Run: headless pygame with SDL's dummy video driver; simulated clock (each Clock.tick advances the game by its frame time, no real sleeping); random seed 0; keys injected as events and as key.get_pressed() state; no mouse input.
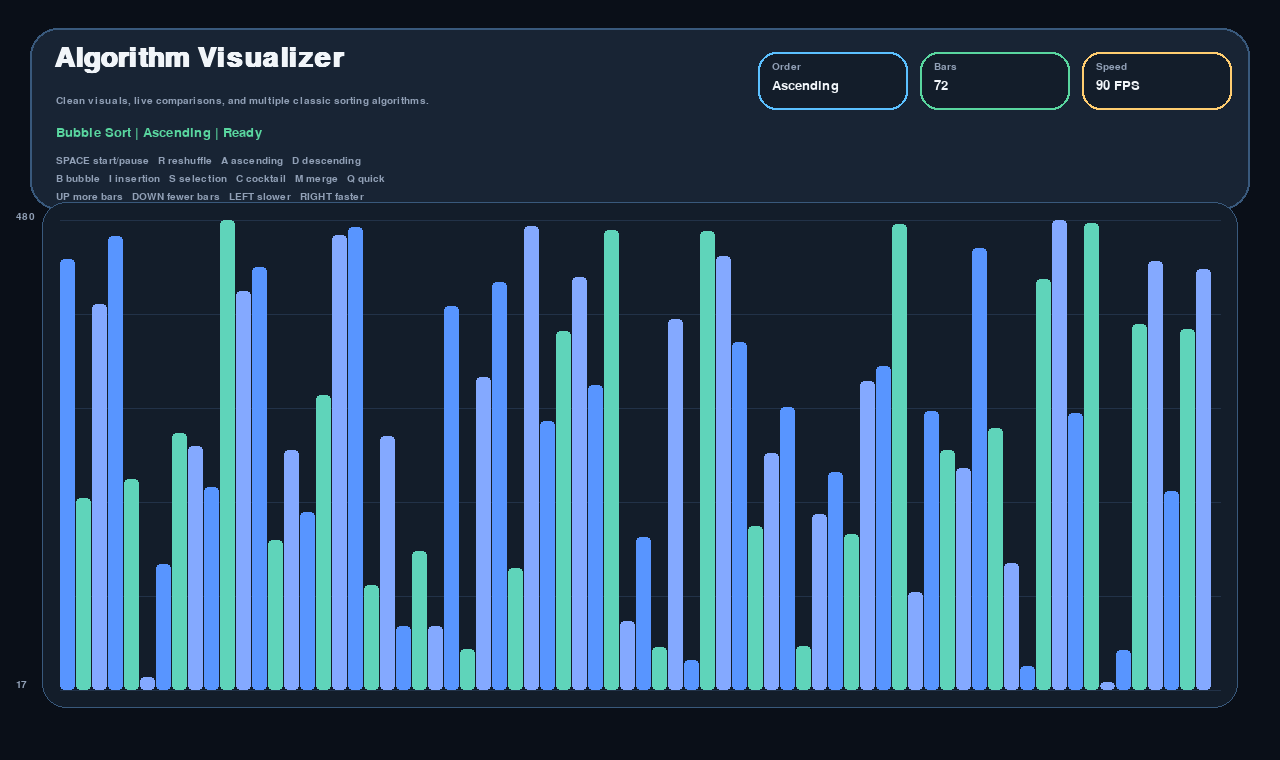
Frame 1 of 4 · flips 1–60 · no input
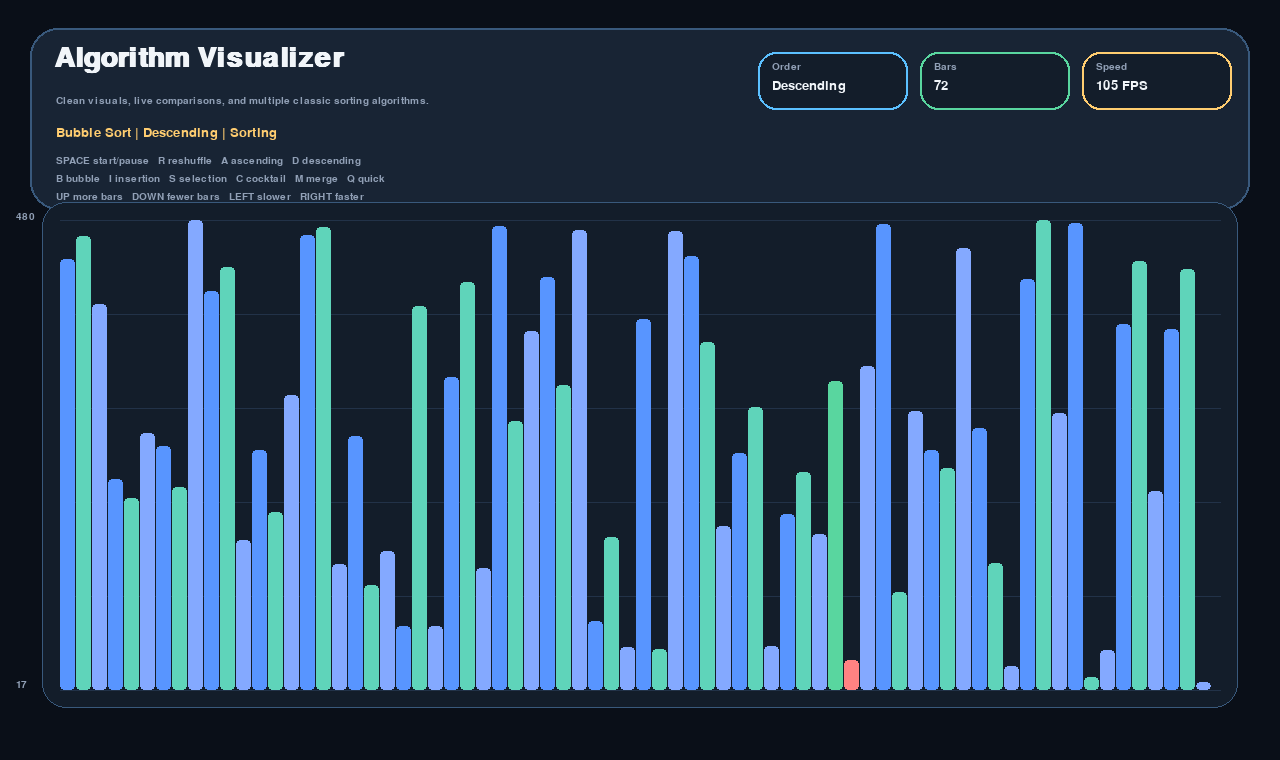
Frame 2 of 4 · flips 61–180 · tapped SPACE, RETURN · held RIGHT (→), D
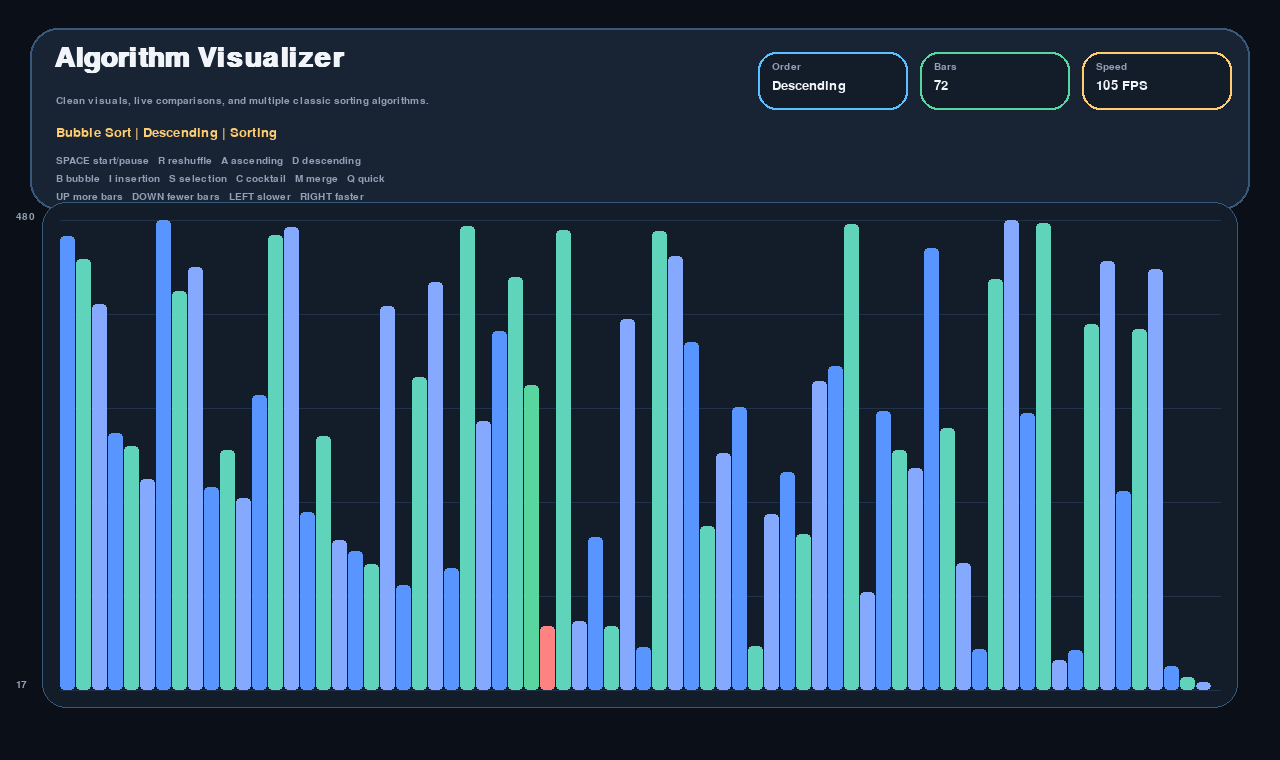
Frame 3 of 4 · flips 181–300 · held DOWN (↓), S
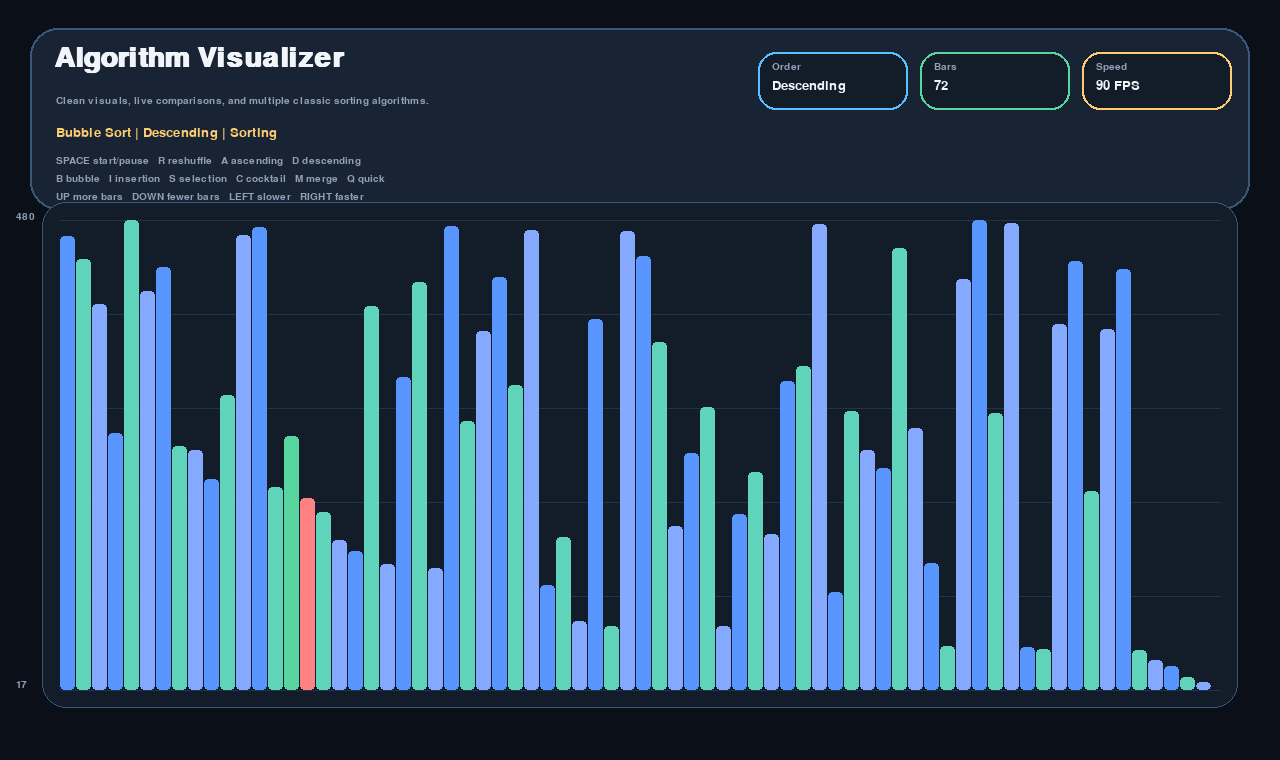
Frame 4 of 4 · flips 301–420 · held LEFT (←), A, UP (↑), W

The pygame program that drew these frames:

import math
import random

import pygame


pygame.init()


class DrawInformation:
    BACKGROUND_COLOR = (10, 15, 24)
    SURFACE_COLOR = (19, 29, 42)
    PANEL_COLOR = (24, 36, 52)
    PANEL_EDGE_COLOR = (57, 89, 124)
    GRID_COLOR = (34, 50, 72)

    TEXT_COLOR = (241, 245, 249)
    MUTED_TEXT_COLOR = (145, 160, 182)
    ACCENT_COLOR = (91, 192, 255)
    SUCCESS_COLOR = (89, 214, 159)
    WARNING_COLOR = (255, 205, 112)
    DANGER_COLOR = (255, 130, 130)

    BAR_GRADIENTS = [
        (88, 149, 255),
        (95, 212, 186),
        (132, 169, 255),
    ]

    TITLE_FONT = pygame.font.SysFont("georgia", 42, bold=True)
    FONT = pygame.font.SysFont("verdana", 20)
    SMALL_FONT = pygame.font.SysFont("verdana", 15)

    SIDE_PAD = 120
    TOP_PAD = 220
    BOTTOM_PAD = 70

    def __init__(self, width, height, values):
        self.width = width
        self.height = height
        self.window = pygame.display.set_mode((width, height))
        pygame.display.set_caption("Sorting Algorithm Visualizer")

        self.graph_width = self.width - self.SIDE_PAD
        self.graph_height = self.height - self.TOP_PAD - self.BOTTOM_PAD
        self.graph_top = self.TOP_PAD
        self.graph_bottom = self.height - self.BOTTOM_PAD
        self.start_x_coordinate = self.SIDE_PAD // 2

        self.set_list(values)

    def set_list(self, values):
        self.list = values
        self.max_value = max(values)
        self.min_value = min(values)

        value_range = self.max_value - self.min_value or 1
        self.block_width = max(1, math.floor(self.graph_width / len(values)))
        self.block_height = self.graph_height / value_range


def generate_starting_list(length, min_value, max_value):
    return [random.randint(min_value, max_value) for _ in range(length)]


def should_swap(first, second, ascending):
    return (first > second and ascending) or (first < second and not ascending)


def get_bar_height(draw_info, value):
    if draw_info.max_value == draw_info.min_value:
        return max(12, draw_info.graph_height // 2)

    scaled_height = int((value - draw_info.min_value) * draw_info.block_height)
    return max(8, scaled_height)


def draw_stat_card(draw_info, label, value, x, y, width, accent_color):
    card_rect = pygame.Rect(x, y, width, 58)
    pygame.draw.rect(draw_info.window, draw_info.SURFACE_COLOR, card_rect, border_radius=18)
    pygame.draw.rect(draw_info.window, accent_color, card_rect, 2, border_radius=18)

    label_surface = draw_info.SMALL_FONT.render(label, True, draw_info.MUTED_TEXT_COLOR)
    value_surface = draw_info.FONT.render(value, True, draw_info.TEXT_COLOR)

    draw_info.window.blit(label_surface, (x + 14, y + 10))
    draw_info.window.blit(value_surface, (x + 14, y + 27))


def draw_list(draw_info, color_positions=None):
    if color_positions is None:
        color_positions = {}

    graph_rect = pygame.Rect(
        draw_info.start_x_coordinate - 18,
        draw_info.graph_top - 18,
        draw_info.graph_width + 36,
        draw_info.graph_height + 36,
    )
    pygame.draw.rect(draw_info.window, draw_info.SURFACE_COLOR, graph_rect, border_radius=24)
    pygame.draw.rect(draw_info.window, draw_info.PANEL_EDGE_COLOR, graph_rect, 1, border_radius=24)

    for row in range(6):
        y = draw_info.graph_top + row * draw_info.graph_height // 5
        pygame.draw.line(
            draw_info.window,
            draw_info.GRID_COLOR,
            (draw_info.start_x_coordinate, y),
            (draw_info.width - draw_info.SIDE_PAD // 2, y),
            1,
        )

    max_label = draw_info.SMALL_FONT.render(str(draw_info.max_value), True, draw_info.MUTED_TEXT_COLOR)
    min_label = draw_info.SMALL_FONT.render(str(draw_info.min_value), True, draw_info.MUTED_TEXT_COLOR)

    draw_info.window.blit(max_label, (16, draw_info.graph_top - 8))
    draw_info.window.blit(min_label, (16, draw_info.graph_bottom - min_label.get_height()))

    bar_width = max(1, draw_info.block_width - 1)

    for index, value in enumerate(draw_info.list):
        x = draw_info.start_x_coordinate + index * draw_info.block_width
        bar_height = get_bar_height(draw_info, value)
        y = draw_info.graph_bottom - bar_height

        color = color_positions.get(index, draw_info.BAR_GRADIENTS[index % len(draw_info.BAR_GRADIENTS)])
        border_radius = 4 if bar_width >= 4 else 0

        pygame.draw.rect(
            draw_info.window,
            color,
            (x, y, bar_width, bar_height),
            border_radius=border_radius,
        )


def draw(draw_info, algorithm_name, ascending, sorting, frame_rate, highlights=None):
    if highlights is None:
        highlights = {}

    draw_info.window.fill(draw_info.BACKGROUND_COLOR)

    header_rect = pygame.Rect(30, 28, draw_info.width - 60, 182)
    pygame.draw.rect(draw_info.window, draw_info.PANEL_COLOR, header_rect, border_radius=28)
    pygame.draw.rect(draw_info.window, draw_info.PANEL_EDGE_COLOR, header_rect, 2, border_radius=28)

    title_surface = draw_info.TITLE_FONT.render("Algorithm Visualizer", True, draw_info.TEXT_COLOR)
    subtitle_surface = draw_info.SMALL_FONT.render(
        "Clean visuals, live comparisons, and multiple classic sorting algorithms.",
        True,
        draw_info.MUTED_TEXT_COLOR,
    )

    status_text = f"{algorithm_name} | {'Ascending' if ascending else 'Descending'} | {'Sorting' if sorting else 'Ready'}"
    status_color = draw_info.WARNING_COLOR if sorting else draw_info.SUCCESS_COLOR
    status_surface = draw_info.FONT.render(status_text, True, status_color)

    draw_info.window.blit(title_surface, (54, 44))
    draw_info.window.blit(subtitle_surface, (56, 96))
    draw_info.window.blit(status_surface, (56, 126))

    stat_width = 150
    stat_gap = 12
    first_stat_x = draw_info.width - (stat_width * 3 + stat_gap * 2 + 48)

    draw_stat_card(
        draw_info,
        "Order",
        "Ascending" if ascending else "Descending",
        first_stat_x,
        52,
        stat_width,
        draw_info.ACCENT_COLOR,
    )
    draw_stat_card(
        draw_info,
        "Bars",
        str(len(draw_info.list)),
        first_stat_x + stat_width + stat_gap,
        52,
        stat_width,
        draw_info.SUCCESS_COLOR,
    )
    draw_stat_card(
        draw_info,
        "Speed",
        f"{frame_rate} FPS",
        first_stat_x + (stat_width + stat_gap) * 2,
        52,
        stat_width,
        draw_info.WARNING_COLOR,
    )

    controls_line_one = "SPACE start/pause   R reshuffle   A ascending   D descending"
    controls_line_two = "B bubble   I insertion   S selection   C cocktail   M merge   Q quick"
    controls_line_three = "UP more bars   DOWN fewer bars   LEFT slower   RIGHT faster"

    controls_surfaces = [
        draw_info.SMALL_FONT.render(controls_line_one, True, draw_info.MUTED_TEXT_COLOR),
        draw_info.SMALL_FONT.render(controls_line_two, True, draw_info.MUTED_TEXT_COLOR),
        draw_info.SMALL_FONT.render(controls_line_three, True, draw_info.MUTED_TEXT_COLOR),
    ]

    for row, surface in enumerate(controls_surfaces):
        draw_info.window.blit(surface, (56, 156 + row * 18))

    draw_list(draw_info, highlights)
    pygame.display.update()


def bubble_sort(draw_info, ascending=True):
    values = draw_info.list

    for end in range(len(values) - 1, 0, -1):
        for index in range(end):
            if should_swap(values[index], values[index + 1], ascending):
                values[index], values[index + 1] = values[index + 1], values[index]
                yield {index: draw_info.SUCCESS_COLOR, index + 1: draw_info.DANGER_COLOR}
            else:
                yield {index: draw_info.WARNING_COLOR, index + 1: draw_info.ACCENT_COLOR}


def insertion_sort(draw_info, ascending=True):
    values = draw_info.list

    for index in range(1, len(values)):
        current_value = values[index]
        position = index

        while position > 0 and should_swap(values[position - 1], current_value, ascending):
            values[position] = values[position - 1]
            yield {position - 1: draw_info.WARNING_COLOR, position: draw_info.DANGER_COLOR}
            position -= 1

        values[position] = current_value
        yield {position: draw_info.SUCCESS_COLOR, index: draw_info.ACCENT_COLOR}


def selection_sort(draw_info, ascending=True):
    values = draw_info.list

    for start in range(len(values)):
        selected_index = start

        for scan_index in range(start + 1, len(values)):
            if should_swap(values[selected_index], values[scan_index], ascending):
                selected_index = scan_index

            yield {
                start: draw_info.ACCENT_COLOR,
                selected_index: draw_info.WARNING_COLOR,
                scan_index: draw_info.DANGER_COLOR,
            }

        if selected_index != start:
            values[start], values[selected_index] = values[selected_index], values[start]
            yield {start: draw_info.SUCCESS_COLOR, selected_index: draw_info.DANGER_COLOR}


def cocktail_sort(draw_info, ascending=True):
    values = draw_info.list
    start = 0
    end = len(values) - 1
    swapped = True

    while swapped:
        swapped = False

        for index in range(start, end):
            if should_swap(values[index], values[index + 1], ascending):
                values[index], values[index + 1] = values[index + 1], values[index]
                swapped = True
                yield {index: draw_info.SUCCESS_COLOR, index + 1: draw_info.DANGER_COLOR}
            else:
                yield {index: draw_info.WARNING_COLOR, index + 1: draw_info.ACCENT_COLOR}

        if not swapped:
            break

        swapped = False
        end -= 1

        for index in range(end - 1, start - 1, -1):
            if should_swap(values[index], values[index + 1], ascending):
                values[index], values[index + 1] = values[index + 1], values[index]
                swapped = True
                yield {index: draw_info.SUCCESS_COLOR, index + 1: draw_info.DANGER_COLOR}
            else:
                yield {index: draw_info.WARNING_COLOR, index + 1: draw_info.ACCENT_COLOR}

        start += 1


def merge_sort(draw_info, ascending=True):
    values = draw_info.list
    yield from merge_sort_range(values, 0, len(values) - 1, ascending, draw_info)


def merge_sort_range(values, left, right, ascending, draw_info):
    if left >= right:
        return

    middle = (left + right) // 2
    yield from merge_sort_range(values, left, middle, ascending, draw_info)
    yield from merge_sort_range(values, middle + 1, right, ascending, draw_info)
    yield from merge(values, left, middle, right, ascending, draw_info)


def merge(values, left, middle, right, ascending, draw_info):
    left_values = values[left : middle + 1]
    right_values = values[middle + 1 : right + 1]

    left_index = 0
    right_index = 0
    merged_index = left

    while left_index < len(left_values) and right_index < len(right_values):
        left_value = left_values[left_index]
        right_value = right_values[right_index]

        if (left_value <= right_value and ascending) or (left_value >= right_value and not ascending):
            values[merged_index] = left_value
            left_index += 1
        else:
            values[merged_index] = right_value
            right_index += 1

        yield {
            merged_index: draw_info.SUCCESS_COLOR,
            left: draw_info.ACCENT_COLOR,
            right: draw_info.WARNING_COLOR,
        }
        merged_index += 1

    while left_index < len(left_values):
        values[merged_index] = left_values[left_index]
        yield {merged_index: draw_info.SUCCESS_COLOR, left: draw_info.ACCENT_COLOR}
        left_index += 1
        merged_index += 1

    while right_index < len(right_values):
        values[merged_index] = right_values[right_index]
        yield {merged_index: draw_info.SUCCESS_COLOR, right: draw_info.WARNING_COLOR}
        right_index += 1
        merged_index += 1


def quick_sort(draw_info, ascending=True):
    values = draw_info.list
    yield from quick_sort_range(values, 0, len(values) - 1, ascending, draw_info)


def quick_sort_range(values, low, high, ascending, draw_info):
    if low >= high:
        return

    pivot_index = yield from partition(values, low, high, ascending, draw_info)
    yield from quick_sort_range(values, low, pivot_index - 1, ascending, draw_info)
    yield from quick_sort_range(values, pivot_index + 1, high, ascending, draw_info)


def partition(values, low, high, ascending, draw_info):
    pivot_value = values[high]
    smaller_index = low

    for scan_index in range(low, high):
        yield {
            high: draw_info.WARNING_COLOR,
            scan_index: draw_info.ACCENT_COLOR,
            smaller_index: draw_info.SUCCESS_COLOR,
        }

        if (values[scan_index] <= pivot_value and ascending) or (
            values[scan_index] >= pivot_value and not ascending
        ):
            values[smaller_index], values[scan_index] = values[scan_index], values[smaller_index]
            yield {
                smaller_index: draw_info.SUCCESS_COLOR,
                scan_index: draw_info.DANGER_COLOR,
                high: draw_info.WARNING_COLOR,
            }
            smaller_index += 1

    values[smaller_index], values[high] = values[high], values[smaller_index]
    yield {smaller_index: draw_info.SUCCESS_COLOR, high: draw_info.DANGER_COLOR}
    return smaller_index


SORTING_ALGORITHMS = {
    pygame.K_b: ("Bubble Sort", bubble_sort),
    pygame.K_i: ("Insertion Sort", insertion_sort),
    pygame.K_s: ("Selection Sort", selection_sort),
    pygame.K_c: ("Cocktail Sort", cocktail_sort),
    pygame.K_m: ("Merge Sort", merge_sort),
    pygame.K_q: ("Quick Sort", quick_sort),
}


def main():
    clock = pygame.time.Clock()

    list_size = 72
    min_value = 10
    max_value = 500
    frame_rate = 90

    values = generate_starting_list(list_size, min_value, max_value)
    draw_info = DrawInformation(1280, 760, values)

    sorting = False
    ascending = True
    sorting_algorithm = bubble_sort
    sorting_algorithm_name = "Bubble Sort"
    sorting_algorithm_generator = None
    highlights = {}

    run = True
    while run:
        clock.tick(frame_rate)

        for event in pygame.event.get():
            if event.type == pygame.QUIT:
                run = False
                break

            if event.type != pygame.KEYDOWN:
                continue

            if event.key == pygame.K_r:
                values = generate_starting_list(list_size, min_value, max_value)
                draw_info.set_list(values)
                sorting = False
                sorting_algorithm_generator = None
                highlights = {}
            elif event.key == pygame.K_SPACE:
                if sorting:
                    sorting = False
                else:
                    if sorting_algorithm_generator is None:
                        sorting_algorithm_generator = sorting_algorithm(draw_info, ascending)
                    sorting = True
            elif event.key == pygame.K_a and not sorting:
                ascending = True
                sorting_algorithm_generator = None
                highlights = {}
            elif event.key == pygame.K_d and not sorting:
                ascending = False
                sorting_algorithm_generator = None
                highlights = {}
            elif event.key == pygame.K_UP and not sorting:
                list_size = min(180, list_size + 10)
                values = generate_starting_list(list_size, min_value, max_value)
                draw_info.set_list(values)
                sorting_algorithm_generator = None
                highlights = {}
            elif event.key == pygame.K_DOWN and not sorting:
                list_size = max(20, list_size - 10)
                values = generate_starting_list(list_size, min_value, max_value)
                draw_info.set_list(values)
                sorting_algorithm_generator = None
                highlights = {}
            elif event.key == pygame.K_RIGHT:
                frame_rate = min(240, frame_rate + 15)
            elif event.key == pygame.K_LEFT:
                frame_rate = max(15, frame_rate - 15)
            elif event.key in SORTING_ALGORITHMS and not sorting:
                sorting_algorithm_name, sorting_algorithm = SORTING_ALGORITHMS[event.key]
                sorting_algorithm_generator = None
                highlights = {}

        if sorting and sorting_algorithm_generator is not None:
            try:
                highlights = next(sorting_algorithm_generator)
            except StopIteration:
                sorting = False
                sorting_algorithm_generator = None
                highlights = {}
        else:
            highlights = {}

        draw(draw_info, sorting_algorithm_name, ascending, sorting, frame_rate, highlights)

    pygame.quit()


if __name__ == "__main__":
    main()
